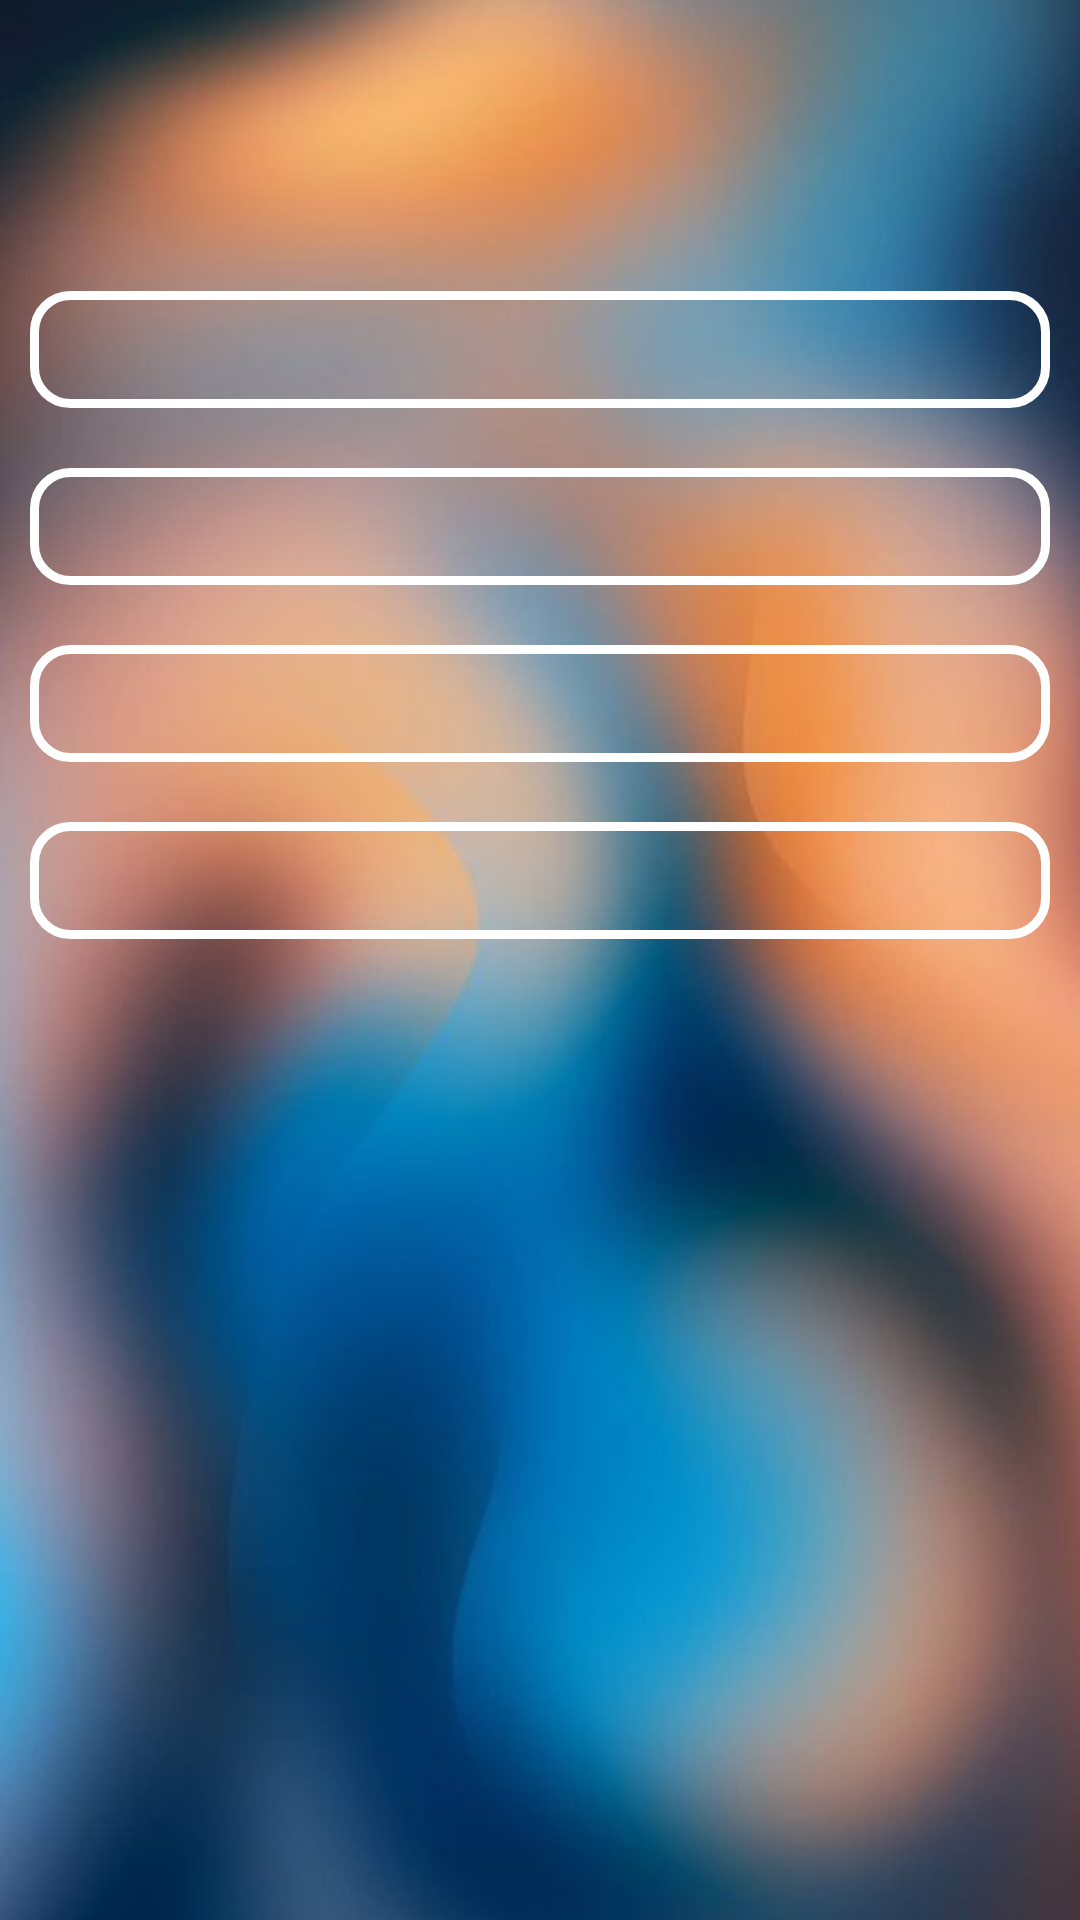

Produce the Android XML layout that renders to this screen, including the resource entries it uses.
<!-- AndroidManifest.xml: application theme Theme.Zivot -->
<!-- res/layout/activity_pregled_na_aktivnost.xml -->
<?xml version="1.0" encoding="utf-8"?>
<ScrollView xmlns:android="http://schemas.android.com/apk/res/android"
    android:layout_width="match_parent"
    android:layout_height="match_parent"
    android:fillViewport="true"
    android:background="@drawable/bg">
    <LinearLayout xmlns:android="http://schemas.android.com/apk/res/android"
        xmlns:app="http://schemas.android.com/apk/res-auto"
        xmlns:tools="http://schemas.android.com/tools"
        android:id="@+id/baranja_L"
        android:layout_width="match_parent"
        android:layout_height="match_parent"
        tools:context=".Pregled_aktivnosti"
        android:orientation="vertical"
        android:layout_gravity="center_vertical"
        android:paddingVertical="30dp"
        android:paddingHorizontal="10dp">
        <TextView
            android:id="@+id/podatoci"
            android:visibility="invisible"
            android:layout_width="match_parent"
            android:layout_height="wrap_content"
            android:background="@drawable/edit_border"
            android:padding="10dp"
            android:gravity="center"
            android:textSize="20dp"
            android:layout_marginBottom="20dp"
            android:layout_marginHorizontal="30dp"/>
        <TextView
            android:id="@+id/imeAktivnost"
            android:layout_width="match_parent"
            android:layout_height="wrap_content"
            android:background="@drawable/edit_border"
            android:layout_marginBottom="20dp"
            android:padding="10dp"/>
        <TextView
            android:id="@+id/opisAktivnost"
            android:layout_width="match_parent"
            android:layout_height="wrap_content"
            android:background="@drawable/edit_border"
            android:layout_marginBottom="20dp"
            android:padding="10dp"/>
        <TextView
            android:id="@+id/vremeAktivnost"
            android:layout_width="match_parent"
            android:layout_height="wrap_content"
            android:background="@drawable/edit_border"
            android:layout_marginBottom="20dp"
            android:padding="10dp"/>
        <TextView
            android:id="@+id/lokacijaAktivnost"
            android:layout_width="match_parent"
            android:layout_height="wrap_content"
            android:background="@drawable/edit_border"
            android:layout_marginBottom="20dp"
            android:padding="10dp"/>
        <TextView
            android:id="@+id/povtorlivostAktivnost"
            android:layout_width="match_parent"
            android:layout_height="wrap_content"
            android:padding="10dp"
            android:layout_marginBottom="20dp"
            android:textSize="15dp"
            android:textStyle="bold"
            android:gravity="center"/>
        
        
        
        
        
        
        
        
        <LinearLayout
            android:id="@+id/prifakjanje"
            android:visibility="invisible"
            android:layout_width="wrap_content"
            android:layout_height="wrap_content"
            android:orientation="horizontal"
            android:layout_gravity="center_horizontal">
            <Button
                android:id="@+id/prifati"
                android:layout_width="wrap_content"
                android:layout_height="wrap_content"
                android:backgroundTint="@color/white"
                android:textColor="@color/black"
                android:text="Прифати"
                android:layout_marginRight="10dp"/>
            <Button
                android:id="@+id/odbij"
                android:layout_width="wrap_content"
                android:layout_height="wrap_content"
                android:backgroundTint="@color/white"
                android:textColor="@color/black"
                android:text="Одбиј"
                android:layout_marginLeft="10dp"/>
        </LinearLayout>
        <Button
            android:id="@+id/izvestaj"
            android:visibility="invisible"
            android:layout_width="wrap_content"
            android:layout_height="wrap_content"
            android:layout_gravity="center_horizontal"
            android:backgroundTint="@color/white"
            android:textColor="@color/black"
            android:text="Поднеси Извештај"/>

    </LinearLayout>
</ScrollView>
<!-- resources referenced by this layout -->
<resources>
  <!-- drawable bg: jpg bitmap (drawable, 26637 bytes) -->
  <!-- drawable edit_border (drawable) -->
  <shape
      xmlns:android="http://schemas.android.com/apk/res/android"
      android:shape="rectangle">
      <solid
          android:color="@android:color/transparent"/>
  
      <corners
          android:bottomRightRadius="12dp"
          android:bottomLeftRadius="12dp"
          android:topLeftRadius="12dp"
          android:topRightRadius="12dp"/>
      <stroke
          android:color="#ffffff"
          android:width="3dp"/>
  </shape>
  <style name="Theme.Zivot" parent="Theme.MaterialComponents.DayNight.DarkActionBar">
          
          <item name="colorPrimary">@color/purple_500</item>
          <item name="colorPrimaryVariant">@color/purple_700</item>
          <item name="colorOnPrimary">@color/white</item>
          
          <item name="colorSecondary">@color/teal_200</item>
          <item name="colorSecondaryVariant">@color/teal_700</item>
          <item name="colorOnSecondary">@color/black</item>
          
          <item name="android:statusBarColor" tools:targetApi="l">?attr/colorPrimaryVariant</item>
          
      </style>
  <!-- not gathered from this repository: default colours our renderer supplied (Android Studio template values) -->
  <color name="purple_500">#FF6200EE</color>
  <color name="purple_700">#FF3700B3</color>
  <color name="teal_200">#FF03DAC5</color>
  <color name="teal_700">#FF018786</color>
  <color name="black">#FF000000</color>
  <color name="white">#FFFFFFFF</color>
</resources>
